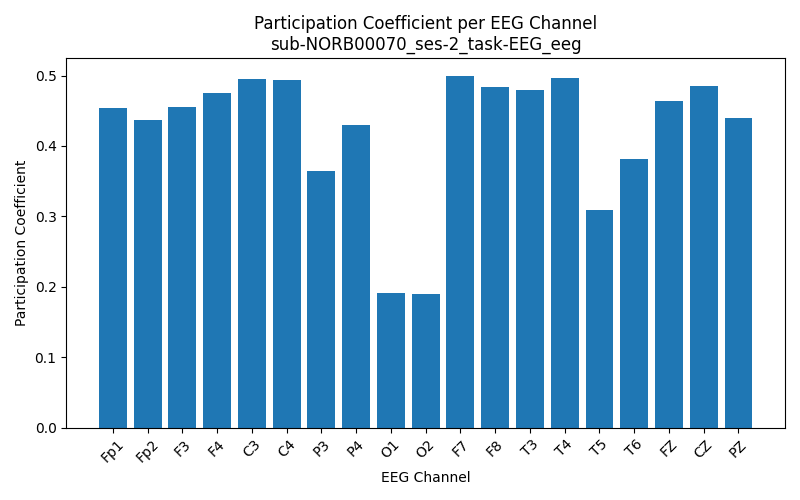

Data behind this chart, as committed beside it:
Channel, Participation_Coefficient
Fp1, 0.4544
Fp2, 0.4366
F3, 0.4556
F4, 0.4753
C3, 0.4944
C4, 0.494
P3, 0.3643
P4, 0.4302
O1, 0.1912
O2, 0.1892
F7, 0.4997
F8, 0.4836
T3, 0.4798
T4, 0.4964
T5, 0.3095
T6, 0.3818
FZ, 0.4634
CZ, 0.4849
PZ, 0.4402
